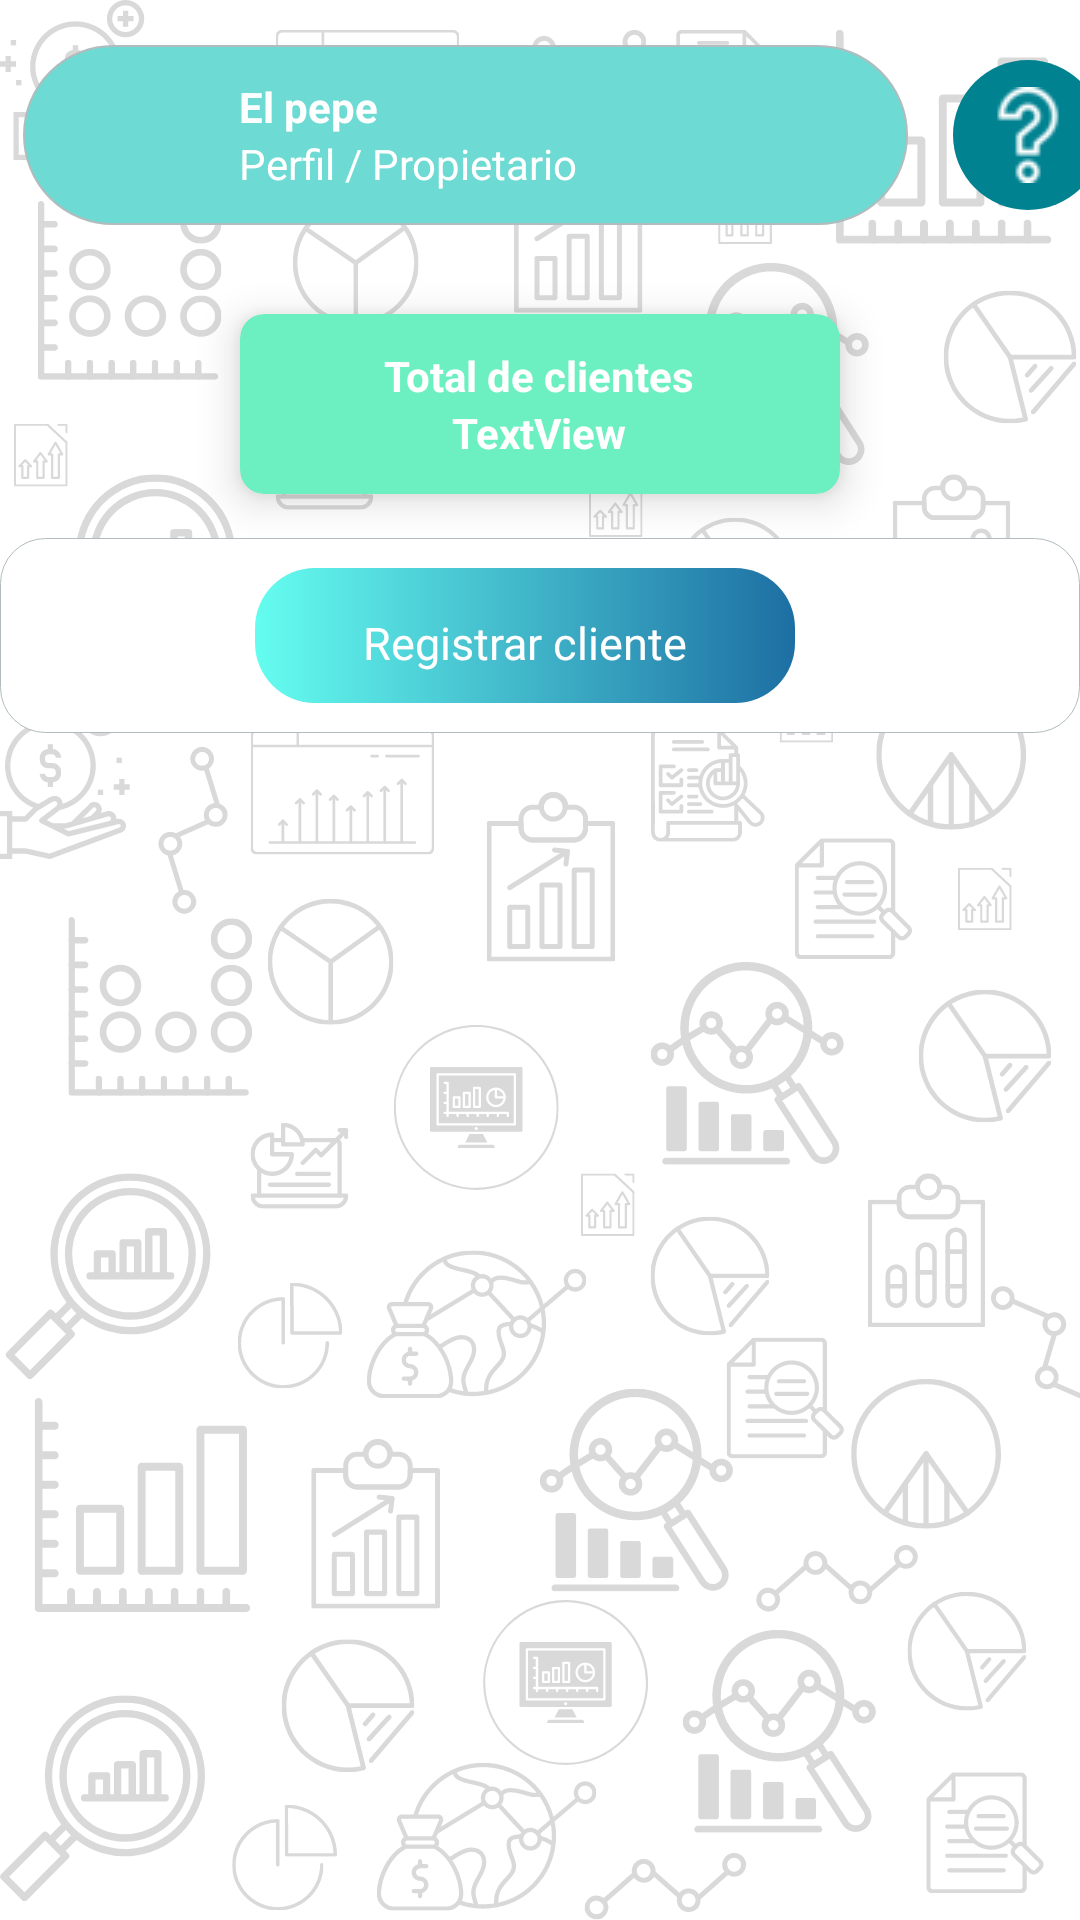

Here is an Android app screen rendered from its layout file. Give the layout XML and the strings, colors and styles it references.
<!-- AndroidManifest.xml: application theme AppTheme -->
<!-- res/layout/fragment_cliente.xml -->
<?xml version="1.0" encoding="utf-8"?>
<FrameLayout xmlns:android="http://schemas.android.com/apk/res/android"
    xmlns:app="http://schemas.android.com/apk/res-auto"
    xmlns:tools="http://schemas.android.com/tools"
    android:layout_width="match_parent"
    android:layout_height="match_parent"
    android:background="@drawable/fondo"
    tools:context=".Cliente.ClienteFragment">

    <LinearLayout
        android:layout_width="match_parent"
        android:layout_height="wrap_content"
        android:orientation="vertical">

        <include layout="@layout/top_layout" />

        <LinearLayout
            android:layout_width="match_parent"
            android:layout_height="wrap_content"
            android:gravity="center_horizontal"
            android:orientation="horizontal">

            <androidx.cardview.widget.CardView
                android:layout_width="wrap_content"
                android:layout_height="wrap_content"
                android:layout_row="0"
                android:layout_rowWeight="1"
                android:layout_column="0"
                android:layout_columnWeight="1"
                android:layout_gravity="fill"
                app:cardBackgroundColor="#6CF0C2"
                app:cardCornerRadius="8dp"
                app:cardElevation="8dp"
                app:cardUseCompatPadding="true">

                <LinearLayout
                    android:layout_width="200dp"
                    android:layout_height="60dp"
                    android:gravity="center"
                    android:orientation="vertical">

                    <TextView
                        android:id="@+id/textView3"
                        android:layout_width="wrap_content"
                        android:layout_height="wrap_content"
                        android:layout_weight="1"
                        android:gravity="bottom"
                        android:text="Total de clientes"
                        android:textColor="#FFFFFF"
                        android:textStyle="bold" />

                    <TextView
                        android:id="@+id/total_cliente"
                        android:layout_width="wrap_content"
                        android:layout_height="wrap_content"
                        android:layout_weight="1"
                        android:text="TextView"
                        android:textColor="#FFFFFF"
                        android:textStyle="bold" />
                </LinearLayout>

            </androidx.cardview.widget.CardView>

        </LinearLayout>

        <LinearLayout
            android:layout_width="match_parent"
            android:layout_height="wrap_content"
            android:background="@drawable/layout_bg"
            android:gravity="center"
            android:orientation="vertical">

            <LinearLayout
                android:layout_width="match_parent"
                android:layout_height="match_parent"
                android:layout_weight="0.1"
                android:orientation="horizontal">

                <ListView
                    android:id="@+id/listCLientes"
                    android:layout_width="match_parent"
                    android:layout_height="match_parent"
                    android:layout_weight="1"
                    android:divider="#E6DCCE"
                    android:dividerHeight="1px" />
            </LinearLayout>

            <LinearLayout
                android:id="@+id/linearLayout"
                android:layout_width="match_parent"
                android:layout_height="wrap_content"
                android:layout_alignParentBottom="true"
                android:layout_marginTop="10dp"
                android:layout_marginBottom="10dp"
                android:layout_weight="0"
                android:gravity="center_horizontal"
                android:orientation="horizontal"
                android:translationZ="1dp">

                <RelativeLayout
                    android:layout_width="180dp"
                    android:layout_height="wrap_content"
                    android:layout_marginRight="10dp"
                    android:background="@drawable/custom_blue_button">

                    <TextView
                        android:id="@+id/anadirCliente"
                        android:layout_width="match_parent"
                        android:layout_height="40dp"
                        android:layout_marginTop="5dp"
                        android:fontFamily="@font/poppinsbold"
                        android:gravity="center"
                        android:onClick="Anadir"
                        android:text="Registrar cliente"
                        android:textColor="#fff"
                        android:textSize="15dp" />

                </RelativeLayout>


            </LinearLayout>
        </LinearLayout>
    </LinearLayout>


</FrameLayout>
<!-- res/layout/top_layout.xml (included above) -->
<?xml version="1.0" encoding="utf-8"?>
<LinearLayout xmlns:android="http://schemas.android.com/apk/res/android"
    android:layout_width="match_parent"
    android:layout_height="wrap_content"
    android:orientation="horizontal"
    android:gravity="center">

    <LinearLayout
        android:layout_width="295dp"
        android:layout_height="60dp"
        android:layout_margin="15dp"
        android:background="@drawable/layout_bg_profile"
        android:orientation="horizontal">

        <LinearLayout
            android:layout_width="match_parent"
            android:layout_height="wrap_content"
            android:layout_gravity="center_vertical"
            android:orientation="horizontal">

            <ImageView
                android:id="@+id/imageView"
                android:layout_width="72dp"
                android:layout_height="50dp"
                android:src="@drawable/worker" />

            <LinearLayout
                android:layout_width="match_parent"
                android:layout_height="wrap_content"
                android:layout_gravity="center_vertical"
                android:orientation="vertical">

                <TextView
                    android:id="@+id/usuario"
                    android:layout_width="wrap_content"
                    android:layout_height="wrap_content"
                    android:layout_weight="1"
                    android:gravity="bottom"
                    android:text="El pepe"
                    android:textColor="@color/white"
                    android:textStyle="bold" />

                <TextView
                    android:id="@+id/subUsuario"
                    android:layout_width="wrap_content"
                    android:layout_height="wrap_content"
                    android:layout_weight="1"
                    android:text="Perfil / Propietario"
                    android:textColor="@color/white" />
            </LinearLayout>
        </LinearLayout>

    </LinearLayout>

    <ImageButton
        android:layout_width="50dp"
        android:id="@+id/imagepregunra"
        android:layout_height="50dp"
        android:layout_gravity="center_vertical"
        android:background="@drawable/round_button"
        android:src="@drawable/question"
        android:textColor="#008291" />

</LinearLayout>
<!-- resources referenced by this layout -->
<resources>
  <color name="white">#FFFFFFFF</color>
  <!-- drawable custom_blue_button (drawable) -->
  <?xml version="1.0" encoding="utf-8"?>
  <shape xmlns:android="http://schemas.android.com/apk/res/android" android:shape="rectangle">
      <gradient android:startColor="#65FDF0" android:endColor="#1D6FA3"></gradient>
      <corners android:radius="20dp"></corners>
  </shape>
  <!-- drawable fondo: png bitmap (drawable, 327744 bytes) -->
  <!-- drawable layout_bg (drawable) -->
  <?xml version="1.0" encoding="UTF-8"?>
  <shape xmlns:android="http://schemas.android.com/apk/res/android">
      <solid android:color="#FFFFFF"/>
      <stroke android:width="0.3dp" android:color="#B1BCBE" />
      <corners android:radius="15dp"/>
      <padding android:left="0dp" android:top="0dp" android:right="0dp" android:bottom="0dp" />
  </shape>
  <!-- drawable layout_bg_profile (drawable) -->
  <?xml version="1.0" encoding="UTF-8"?>
  <shape xmlns:android="http://schemas.android.com/apk/res/android">
      <solid android:color="#6ddad3"/>
      <stroke android:width="0.5dp" android:color="#B1BCBE" />
      <corners android:radius="200dp"/>
      <padding android:left="0dp" android:top="0dp" android:right="0dp" android:bottom="0dp" />
  
  </shape>
  <!-- drawable question: png bitmap (drawable, 1472 bytes) -->
  <!-- drawable round_button (drawable) -->
  <?xml version="1.0" encoding="utf-8"?>
  <ripple xmlns:android="http://schemas.android.com/apk/res/android"
      android:color="#c20586">
      <item>
          <shape android:shape="oval">
              <solid android:color="#008291"/>
          </shape>
      </item>
  </ripple>
</resources>
